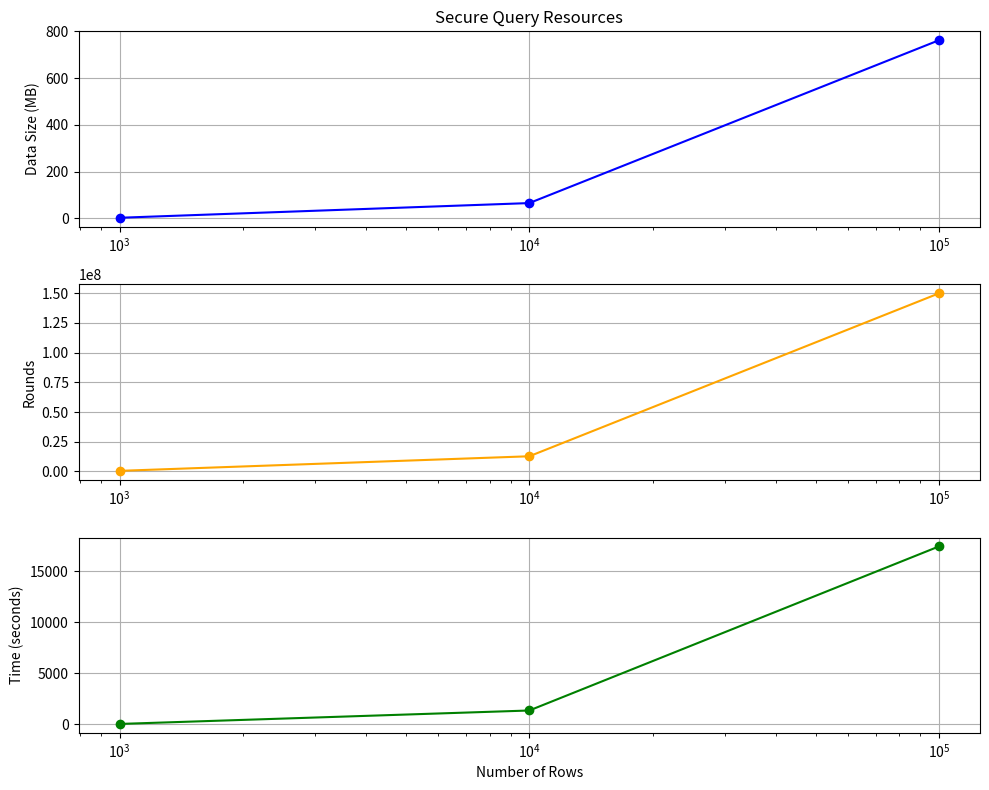

Python code for this plot:
import matplotlib.pyplot as plt


def query_comparison():
    # Data for plain query
    plain_rows = [1000, 10000, 100000, 1000000]
    plain_times = [0.000152, 0.001439, 0.015146, 0.223941]

    # Data for secure query
    secure_rows = [1000, 10000, 100000]
    secure_times = [0.04807, 1.36505, 17.435]

    # Data for SQL query
    sql_rows = [1000, 10000, 100000, 1000000]
    sql_times = [0.0055, 0.0058, 0.0110, 0.0144]

    plt.figure(figsize=(10, 6))

    # Plotting plain query
    plt.plot(plain_rows, plain_times, marker='o', label='Plain')

    # Plotting secure query
    plt.plot(secure_rows, secure_times, marker='o', label='Secure')

    # Plotting SQL query
    plt.plot(sql_rows, sql_times, marker='o', label='SQL')

    plt.title('Query Time Comparison')
    plt.xlabel('Number of Rows')
    plt.ylabel('Query Time (s)')
    plt.xscale('log')
    plt.yscale('log')
    plt.grid(True)
    plt.legend()
    plt.tight_layout()
    plt.savefig('query_time_comparison.png')

def secure_metrics():
    # Data for secure query resources
    rows = [1000, 10000, 100000]
    data_size = [2.58, 65.40, 762.34]  # Data size in MB
    rounds = [437999, 12719671, 150003463]  # Rounds
    time = [48.07, 1365.05, 17435]  # Time in seconds

    plt.figure(figsize=(10, 8))

    # Plotting data size
    plt.subplot(3, 1, 1)
    plt.plot(rows, data_size, marker='o', color='blue')
    plt.title('Secure Query Resources')
    plt.ylabel('Data Size (MB)')
    plt.xscale('log')
    plt.grid(True)

    # Plotting rounds
    plt.subplot(3, 1, 2)
    plt.plot(rows, rounds, marker='o', color='orange')
    plt.ylabel('Rounds')
    plt.xscale('log')
    plt.grid(True)

    # Plotting time
    plt.subplot(3, 1, 3)
    plt.plot(rows, time, marker='o', color='green')
    plt.xlabel('Number of Rows')
    plt.ylabel('Time (seconds)')
    plt.xscale('log')
    plt.grid(True)

    plt.tight_layout()
    plt.savefig('secure_metrics.png')

secure_metrics()